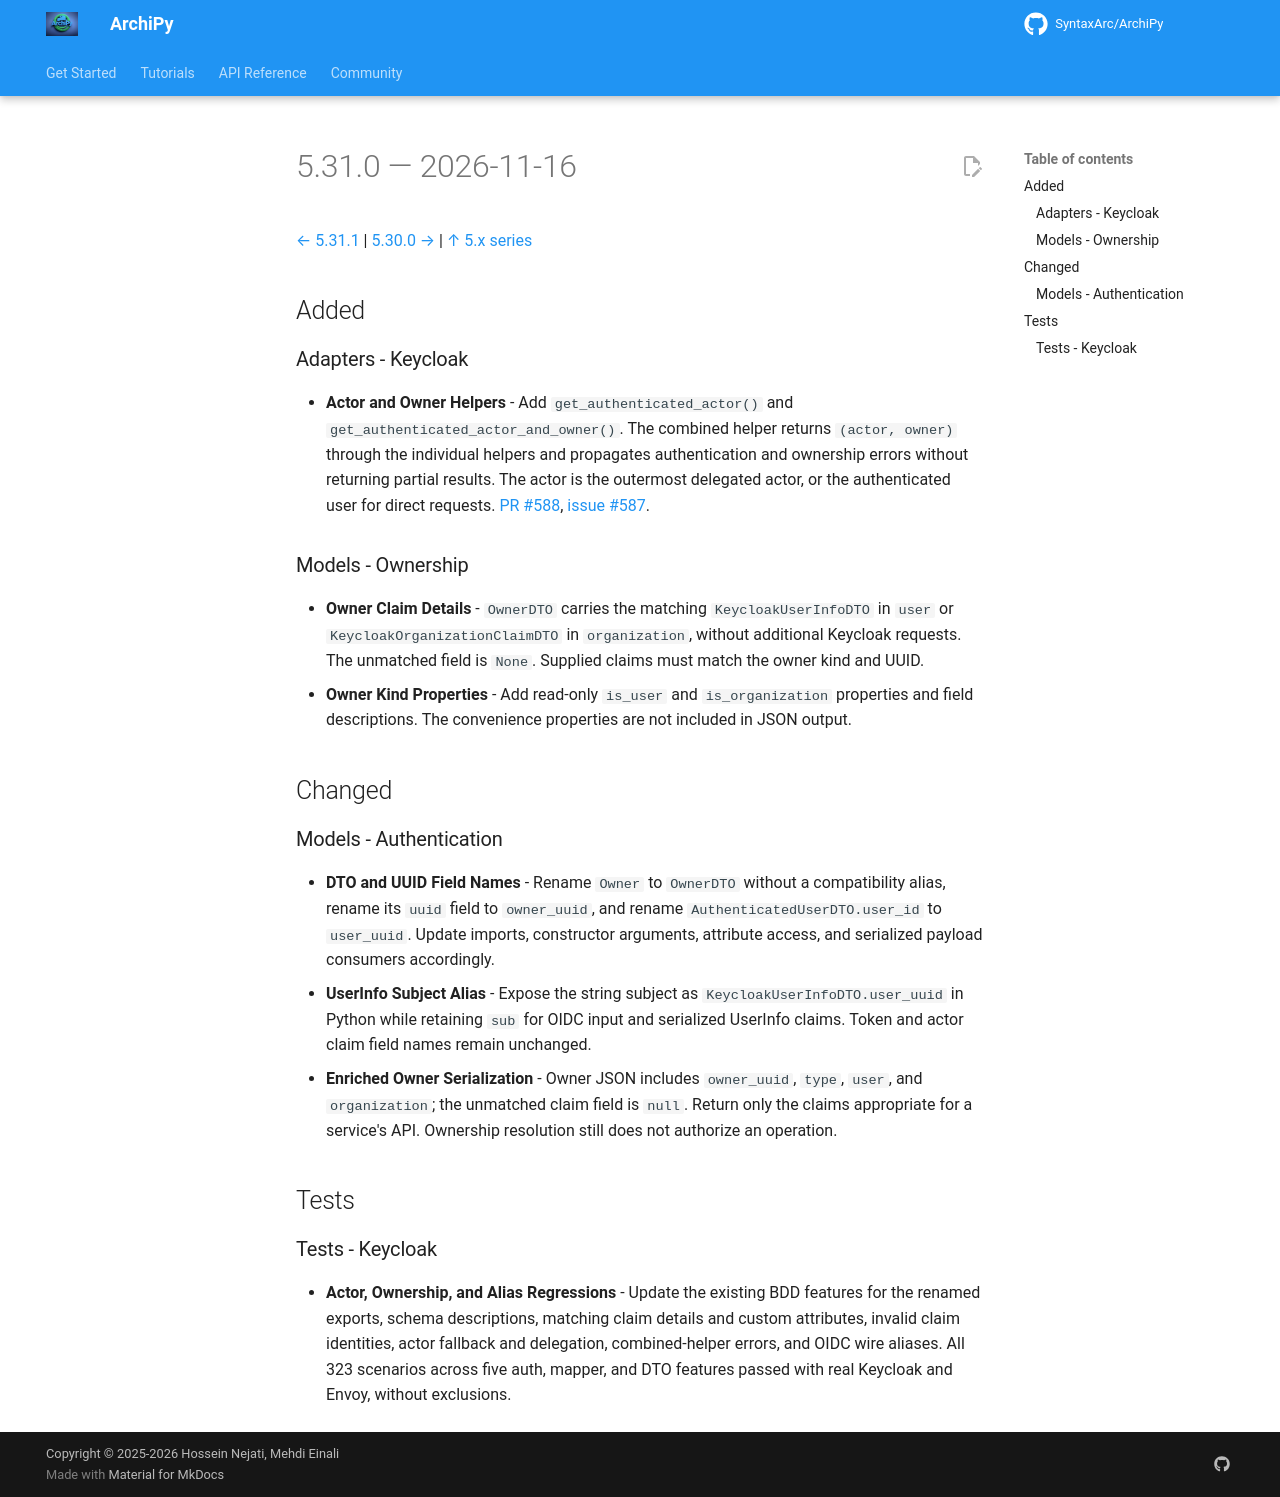

repository: SyntaxArc/ArchiPy · page: community/changelog/5/5.31.0/index.html · generator: mkdocs

---
title: "Changelog 5.31.0"
description: "Release notes for ArchiPy 5.31.0"
---

# 5.31.0 — 2026-11-16

[← 5.31.1](5.31.1.md) | [5.30.0 →](5.30.0.md) | [↑ 5.x series](index.md)

## Added

### Adapters - Keycloak

- **Actor and Owner Helpers** - Add `get_authenticated_actor()` and `get_authenticated_actor_and_owner()`. The combined helper returns `(actor, owner)` through the individual helpers and propagates authentication and ownership errors without returning partial results. The actor is the outermost delegated actor, or the authenticated user for direct requests. [PR #588](https://github.com/SyntaxArc/ArchiPy/pull/588), [issue #587](https://github.com/SyntaxArc/ArchiPy/issues/587).

### Models - Ownership

- **Owner Claim Details** - `OwnerDTO` carries the matching `KeycloakUserInfoDTO` in `user` or `KeycloakOrganizationClaimDTO` in `organization`, without additional Keycloak requests. The unmatched field is `None`. Supplied claims must match the owner kind and UUID.
- **Owner Kind Properties** - Add read-only `is_user` and `is_organization` properties and field descriptions. The convenience properties are not included in JSON output.

## Changed

### Models - Authentication

- **DTO and UUID Field Names** - Rename `Owner` to `OwnerDTO` without a compatibility alias, rename its `uuid` field to `owner_uuid`, and rename `AuthenticatedUserDTO.user_id` to `user_uuid`. Update imports, constructor arguments, attribute access, and serialized payload consumers accordingly.
- **UserInfo Subject Alias** - Expose the string subject as `KeycloakUserInfoDTO.user_uuid` in Python while retaining `sub` for OIDC input and serialized UserInfo claims. Token and actor claim field names remain unchanged.
- **Enriched Owner Serialization** - Owner JSON includes `owner_uuid`, `type`, `user`, and `organization`; the unmatched claim field is `null`. Return only the claims appropriate for a service's API. Ownership resolution still does not authorize an operation.

## Tests

### Tests - Keycloak

- **Actor, Ownership, and Alias Regressions** - Update the existing BDD features for the renamed exports, schema descriptions, matching claim details and custom attributes, invalid claim identities, actor fallback and delegation, combined-helper errors, and OIDC wire aliases. All 323 scenarios across five auth, mapper, and DTO features passed with real Keycloak and Envoy, without exclusions.
